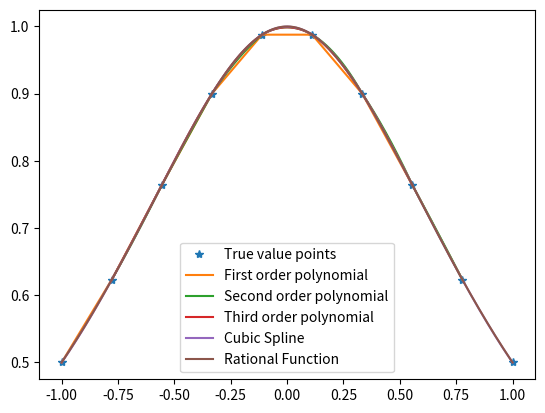

Generate this figure with matplotlib:
import numpy as np
import matplotlib.pyplot as plt
from scipy import interpolate
def cos(x):
    return np.cos(x)
def lorentz(x):
    return 1/(1+x**2)
def func(f,x):
    a=f
    if a==0:
        y =np.cos(x)
        return y
    else:
        z = 1/(1+x**2)
        return z
num=1
#For cos(x)
# xi = np.linspace(-0.5*np.pi,0.5*np.pi,10)

# fun = func(num,xi)
#For Lorentzian
xi = np.linspace(-1,1,10)
fun = func(num,xi)
# polynomial 1st
print("polynomial 1st")
x = np.linspace(xi[0],xi[-2],1001)
y_true = np.cos(x)
y_interp = np.zeros(len(x))
for i in range(len(x)):        
    ind=np.max(np.where(x[i]>=xi)[0])
    x_use=xi[ind:ind+2]
    y_use=fun[ind:ind+2]
    pars=np.polyfit(x_use,y_use,1)
    pred=np.polyval(pars,x[i])
    y_interp[i]=pred
fig1 =plt.figure()
plt.plot(xi,fun,"*",label = "True value points")
plt.plot(x,y_interp,label = "First order polynomial")
print("error =",np.std(y_true-y_interp))
# polynomial 2nd
print("polynomial 2nd")
x = np.linspace(xi[1],xi[-2],1001)
y_true = func(num,x)
y_interp = np.zeros(len(x))
for i in range(len(x)):        
    ind=np.max(np.where(x[i]>=xi)[0])
    x_use=xi[ind-1:ind+2]
    y_use=fun[ind-1:ind+2]
    pars=np.polyfit(x_use,y_use,2)
    pred=np.polyval(pars,x[i])
    y_interp[i]=pred
plt.plot(x,y_interp,label = "Second order polynomial")
print("error =",np.std(y_true-y_interp))
# polynomial 3rd
print("polynomial 3rd")
x = np.linspace(xi[1],xi[-3],1001)
y_true = func(num,x)
y_interp = np.zeros(len(x))
for i in range(len(x)):        
    ind=np.max(np.where(x[i]>=xi)[0])
    x_use=xi[ind-1:ind+3]
    y_use=fun[ind-1:ind+3]
    pars=np.polyfit(x_use,y_use,3)
    pred=np.polyval(pars,x[i])
    y_interp[i]=pred
print("error =",np.std(y_true-y_interp))
plt.plot(x,y_interp,label = "Third order polynomial")
# cubic spline
print("Cubic Spline")
x = np.linspace(xi[0],xi[-1],1001)
y_true = func(num,x)
y_interp = np.zeros(len(x))
f = interpolate.interp1d(xi,fun,kind = "cubic")
y_interp = f(x)
plt.plot(x,y_interp,label = "Cubic Spline")
print("error =",np.std(y_true-y_interp))
# rational function
print("Rational Function")
def rat_eval(p,q,x):
    top=0
    for i in range(len(p)):
        top=top+p[i]*x**i
    bot=1
    for i in range(len(q)):
        bot=bot+q[i]*x**(i+1)
    return top/bot

def rat_fit(x,y,n,m):
    assert(len(x)==n+m-1)
    assert(len(y)==len(x))
    mat=np.zeros([n+m-1,n+m-1])
    for i in range(n):
        mat[:,i]=x**i
    for i in range(1,m):
        mat[:,i-1+n]=-y*x**i
    #pars=np.dot(np.linalg.inv(mat),y)
    pars=np.dot(np.linalg.pinv(mat),y)
    print(np.linalg.pinv(mat))
    p=pars[:n]
    q=pars[n:]
    return p,q
#1*p0 + x*p1 +x**2+p2+... -q1*x - q2*x**2... = y

n=5
m=6

p,q=rat_fit(xi,fun,n,m)
x = np.linspace(xi[0],xi[-1],1001)
y_true = func(num,x)
y_interp = np.zeros(len(x))
y_interp=rat_eval(p,q,x)
plt.plot(x,y_interp,label="Rational Function")

print("error =",np.std(y_true-y_interp))
print("p=",p,"q=",q)
plt.legend()
plt.show()


